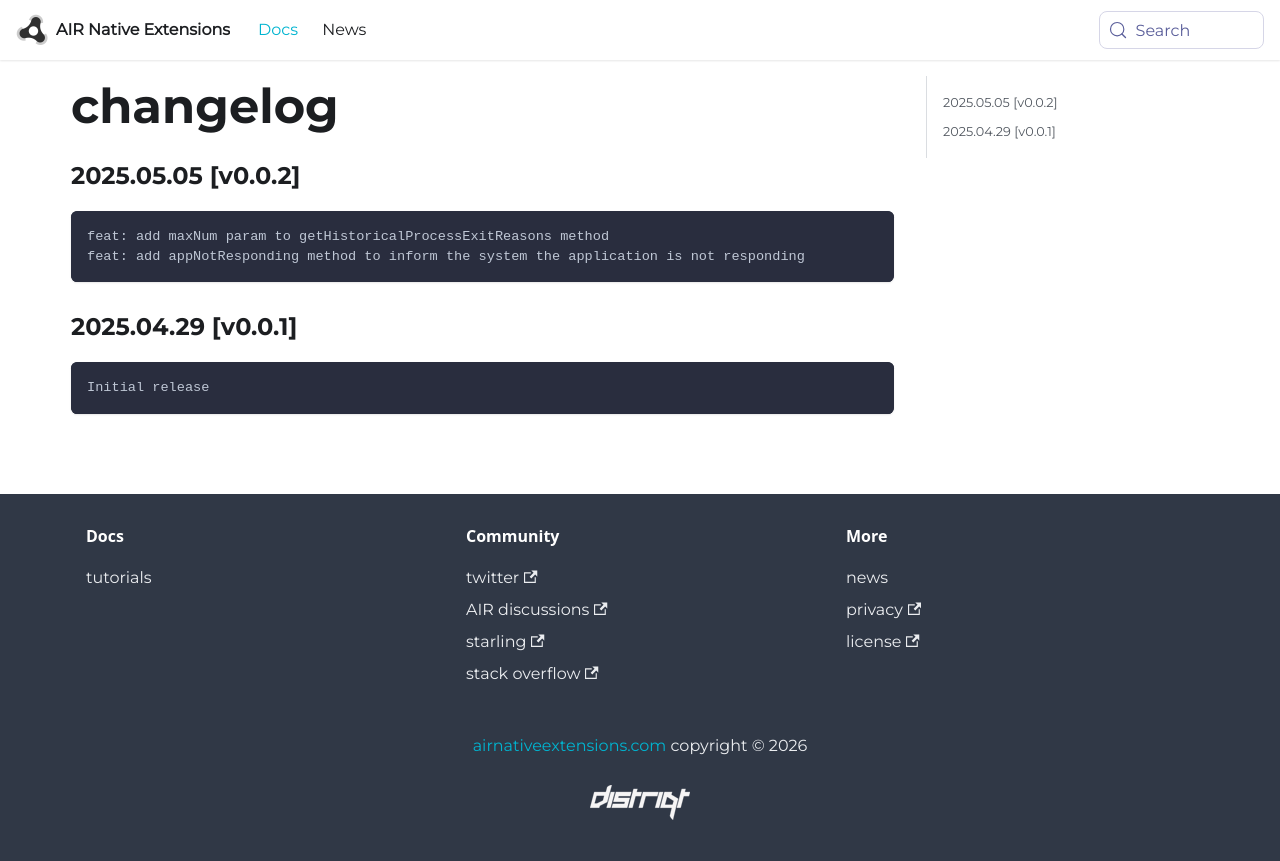

repository: airnativeextensions/nativeextensions-documentation · page: docs/crashutils/changelog/index.html · generator: docusaurus

### 2025.05.05 [v0.0.2]

```
feat: add maxNum param to getHistoricalProcessExitReasons method
feat: add appNotResponding method to inform the system the application is not responding
```

### 2025.04.29 [v0.0.1]

```
Initial release
```
